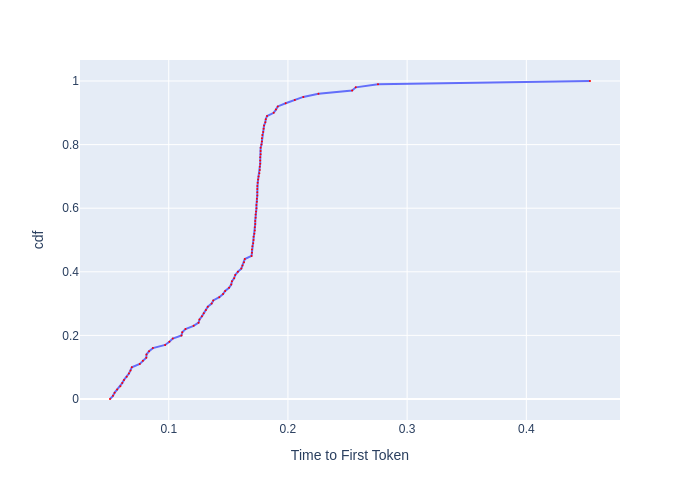

The table this chart was drawn from, first rows:
, cdf, Time to First Token
0, 0.0, 0.05074
1, 0.01, 0.05324
2, 0.02, 0.05464
3, 0.03, 0.05676
4, 0.04, 0.05943
5, 0.05, 0.06099
6, 0.06, 0.06247
7, 0.07, 0.06476
8, 0.08, 0.0666
9, 0.09, 0.06795
10, 0.1, 0.06904
11, 0.11, 0.0757
12, 0.12, 0.07832
13, 0.13, 0.08119
14, 0.14, 0.08135
15, 0.15, 0.08349
16, 0.16, 0.08673
17, 0.17, 0.097
18, 0.18, 0.1006
19, 0.19, 0.1034
20, 0.2, 0.1107
21, 0.21, 0.1114
22, 0.22, 0.1141
23, 0.23, 0.1209
24, 0.24, 0.1251
25, 0.25, 0.1258
26, 0.26, 0.1278
27, 0.27, 0.1294
28, 0.28, 0.1312
29, 0.29, 0.1328
30, 0.3, 0.136
31, 0.31, 0.1374
32, 0.32, 0.1424
33, 0.33, 0.1456
34, 0.34, 0.1473
35, 0.35, 0.1506
36, 0.36, 0.1524
37, 0.37, 0.153
38, 0.38, 0.1549
39, 0.39, 0.1558
40, 0.4, 0.158
41, 0.41, 0.1609
42, 0.42, 0.1619
43, 0.43, 0.1632
44, 0.44, 0.1638
45, 0.45, 0.1695
46, 0.46, 0.1698
47, 0.47, 0.1698
48, 0.48, 0.1702
49, 0.49, 0.1708
50, 0.5, 0.1712
51, 0.51, 0.1712
52, 0.52, 0.1719
53, 0.53, 0.1722
54, 0.54, 0.1722
55, 0.55, 0.1726
56, 0.56, 0.1726
57, 0.57, 0.1729
58, 0.58, 0.1729
59, 0.59, 0.1733
... 41 more rows
